The GitHub repository FezzMad/Computer-vision-project contains a labelled image folder "dataset" with 5 categories: Gala apple, Golden apple, Granny Smith apple, honey crisp, Red Chief apple. Examples follow, each with its label.

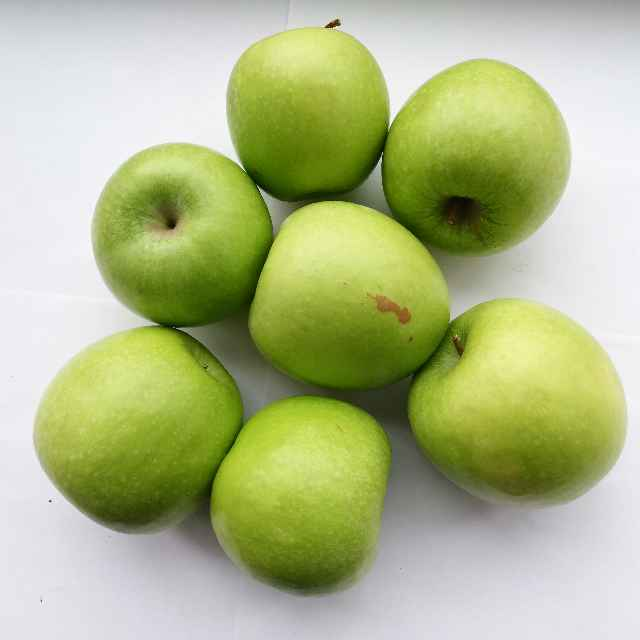
Label: Granny Smith apple

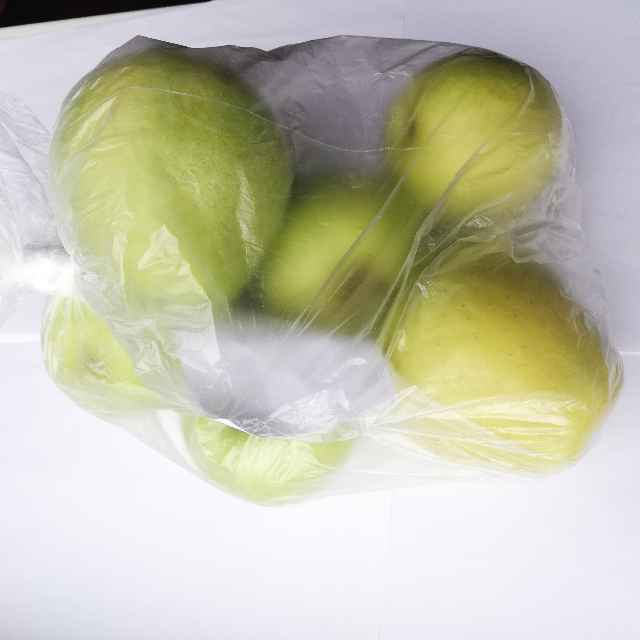
Label: Golden apple

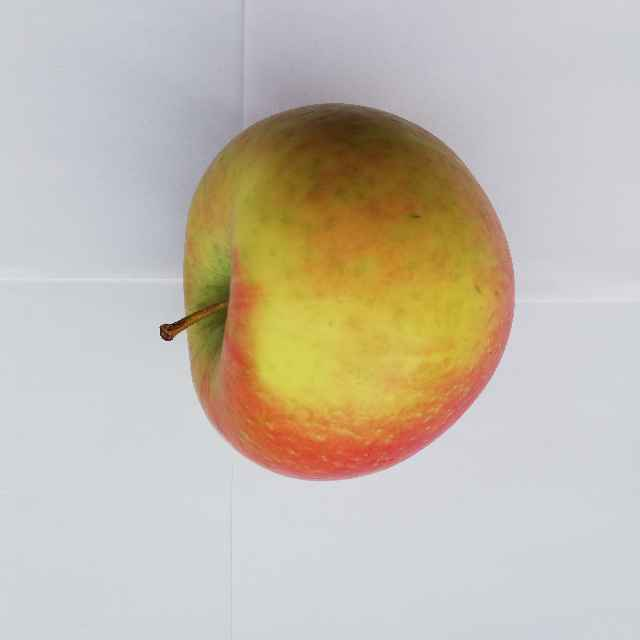
Label: honey crisp

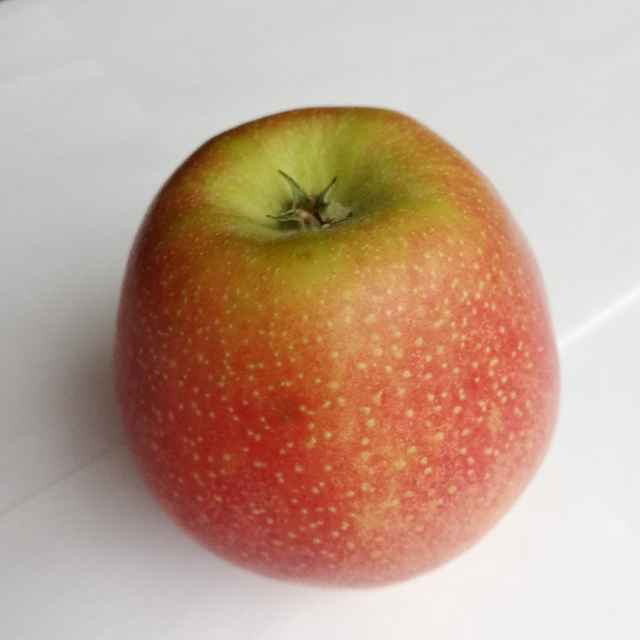
Label: Gala apple

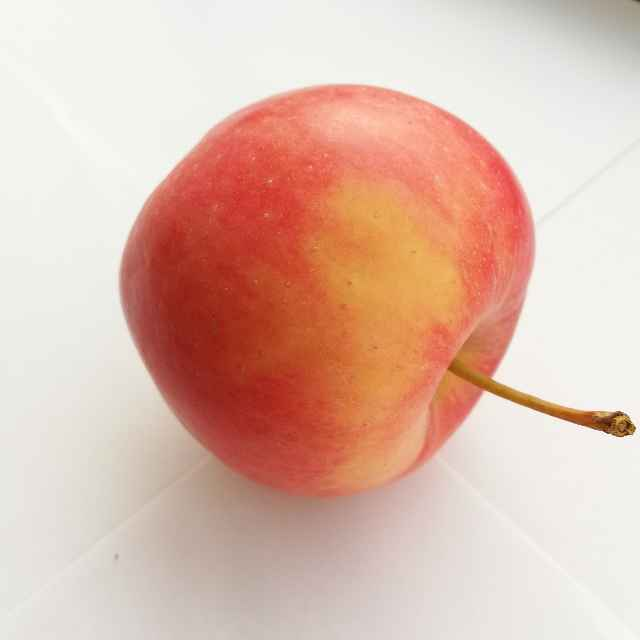
Label: Red Chief apple

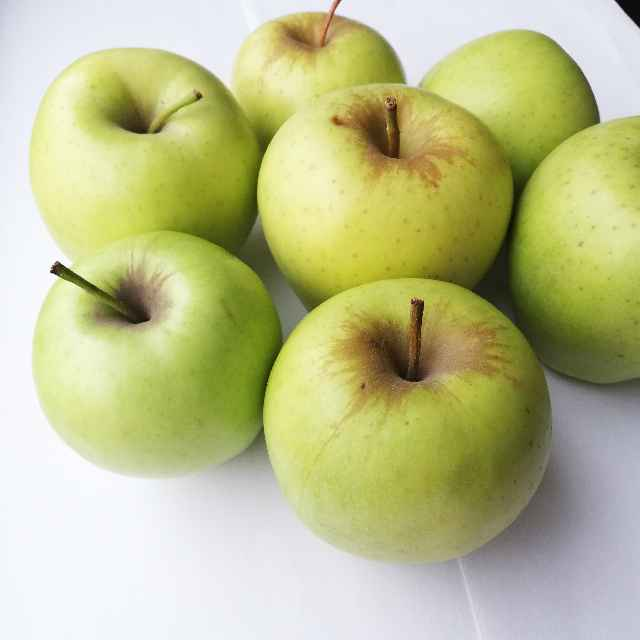
Label: Golden apple
